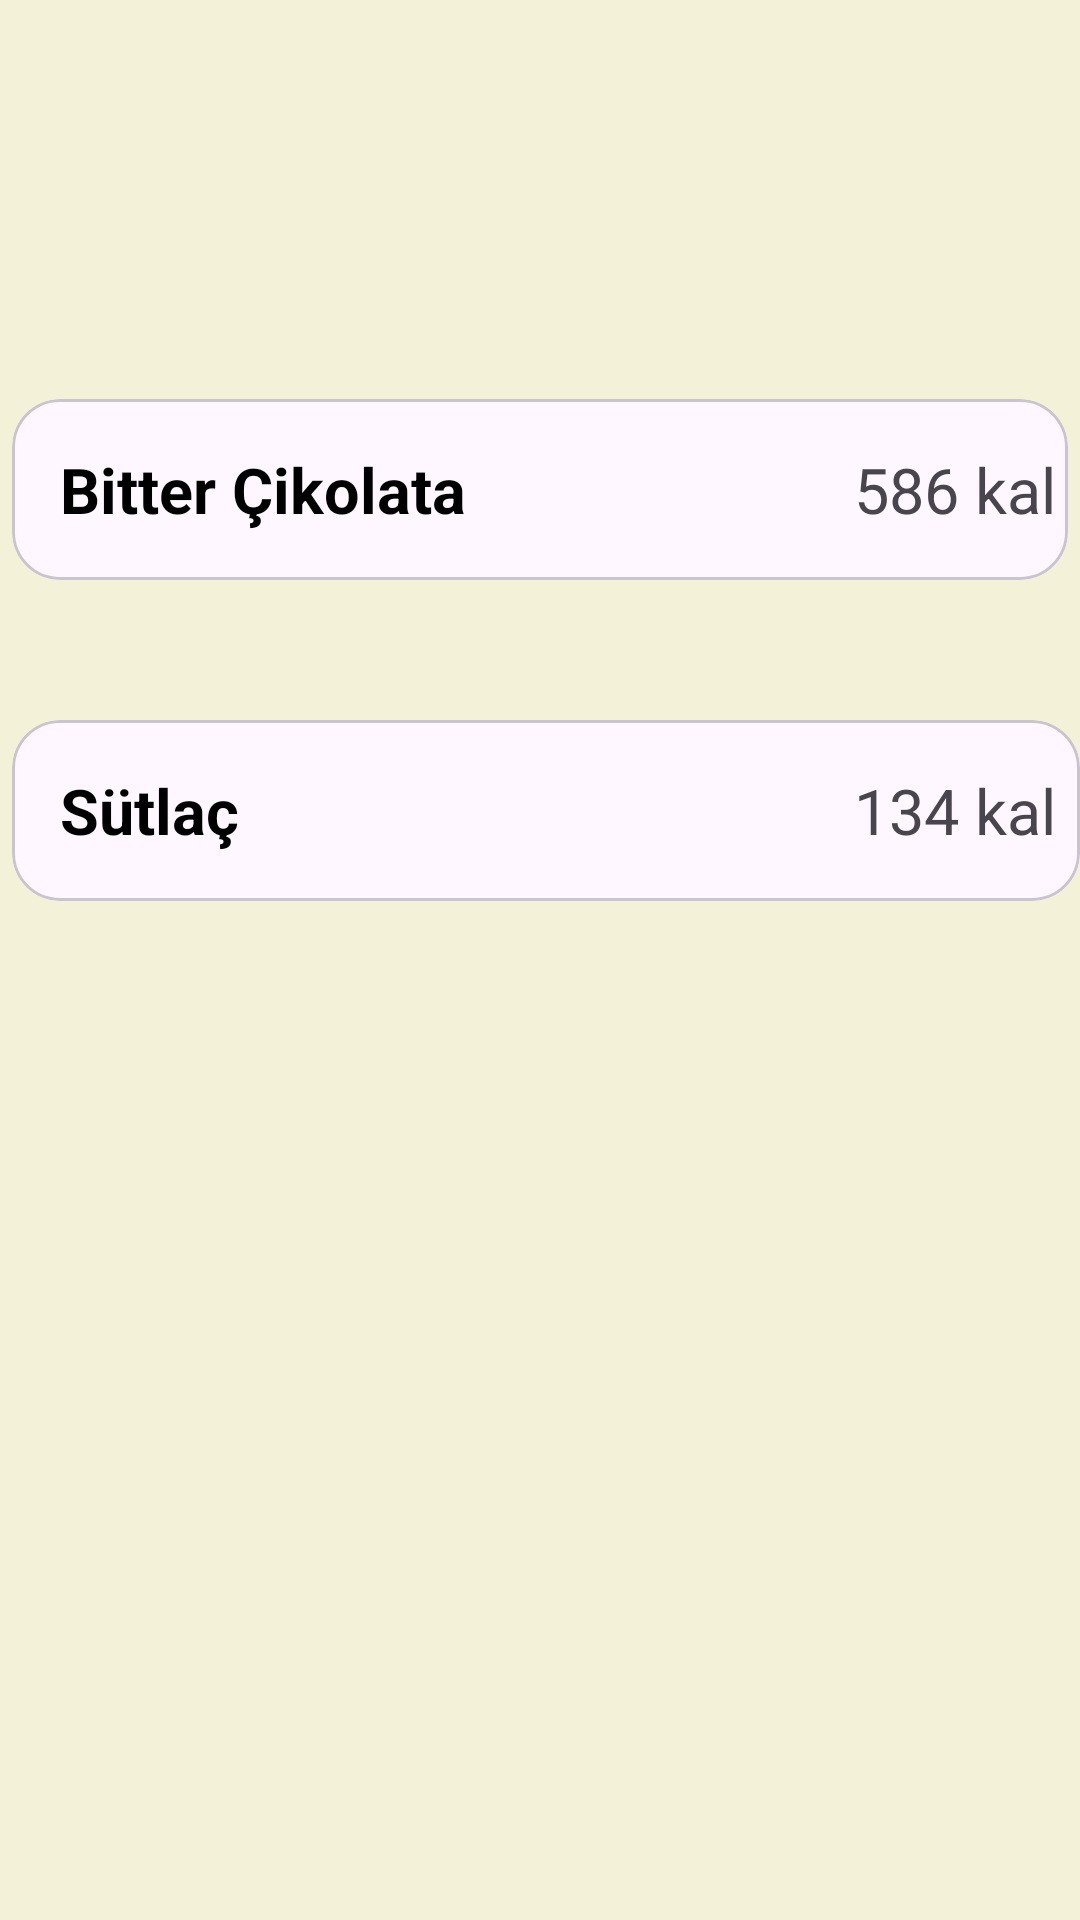

Layout XML and referenced resources for this Android screen:
<!-- AndroidManifest.xml: application theme Theme.DG_SON -->
<!-- res/layout/activity_tatlilar.xml -->
<?xml version="1.0" encoding="utf-8"?>
<RelativeLayout xmlns:android="http://schemas.android.com/apk/res/android"
    xmlns:app="http://schemas.android.com/apk/res-auto"
    xmlns:tools="http://schemas.android.com/tools"
    android:layout_width="match_parent"
    android:layout_height="match_parent"
    android:background="@color/yaziArkaPlan"
    tools:context=".tatlilarActivity">


    <com.google.android.material.card.MaterialCardView
        android:layout_width="match_parent"
        android:layout_height="wrap_content"
        android:layout_alignParentStart="true"
        android:layout_alignParentTop="true"
        android:layout_alignParentEnd="true"
        android:layout_centerHorizontal="true"
        android:layout_marginStart="4dp"
        android:layout_marginTop="240dp"
        android:layout_marginEnd="0dp"
        app:cardCornerRadius="16dp"
        app:layout_constraintEnd_toEndOf="parent"
        app:layout_constraintStart_toStartOf="parent"
        tools:layout_editor_absoluteY="64dp">

        <androidx.constraintlayout.widget.ConstraintLayout
            android:layout_width="364dp"
            android:layout_height="match_parent"
            android:padding="16dp">

            <TextView
                android:id="@+id/textView12"
                android:layout_width="wrap_content"
                android:layout_height="wrap_content"
                android:text="Sütlaç"
                android:textColor="@color/black"
                android:textSize="21sp"
                android:textStyle="bold"
                app:layout_constraintStart_toStartOf="parent"
                app:layout_constraintTop_toTopOf="parent" />

            <TextView
                android:layout_width="wrap_content"
                android:layout_height="wrap_content"
                android:text="134 kal"
                android:textSize="21dp"
                app:layout_constraintBaseline_toBaselineOf="@+id/textView12"
                app:layout_constraintEnd_toEndOf="parent" />

        </androidx.constraintlayout.widget.ConstraintLayout>
    </com.google.android.material.card.MaterialCardView>

    <com.google.android.material.card.MaterialCardView
        android:layout_width="386dp"
        android:layout_height="wrap_content"
        android:layout_alignParentStart="true"
        android:layout_alignParentTop="true"
        android:layout_alignParentEnd="true"
        android:layout_centerHorizontal="true"
        android:layout_marginStart="4dp"
        android:layout_marginTop="133dp"
        android:layout_marginEnd="4dp"
        app:cardCornerRadius="16dp"
        app:layout_constraintEnd_toEndOf="parent"
        app:layout_constraintStart_toStartOf="parent"
        tools:layout_editor_absoluteY="64dp">

        <androidx.constraintlayout.widget.ConstraintLayout
            android:layout_width="364dp"
            android:layout_height="match_parent"
            android:padding="16dp">

            <TextView
                android:id="@+id/tV"
                android:layout_width="wrap_content"
                android:layout_height="wrap_content"
                android:text="Bitter Çikolata"
                android:textColor="@color/black"
                android:textSize="21sp"
                android:textStyle="bold"
                app:layout_constraintStart_toStartOf="parent"
                app:layout_constraintTop_toTopOf="parent" />

            <TextView
                android:layout_width="wrap_content"
                android:layout_height="wrap_content"
                android:text="586 kal"
                android:textSize="21dp"
                app:layout_constraintBaseline_toBaselineOf="@+id/tV"
                app:layout_constraintEnd_toEndOf="parent" />

        </androidx.constraintlayout.widget.ConstraintLayout>
    </com.google.android.material.card.MaterialCardView>

    <TextView
        android:id="@+id/textView"
        android:layout_width="208dp"
        android:layout_height="50dp"
        android:layout_alignParentStart="true"
        android:layout_alignParentTop="true"
        android:layout_alignParentEnd="true"
        android:layout_alignParentBottom="true"
        android:layout_marginStart="13dp"
        android:layout_marginTop="29dp"
        android:layout_marginEnd="172dp"
        android:layout_marginBottom="655dp"
        android:text="TATLILAR"
        android:textColor="@color/button"
        android:textColorHighlight="@color/button"
        android:textColorHint="@color/button"
        android:textColorLink="@color/button"
        android:textCursorDrawable="@color/button"
        android:textSize="34sp"
        android:textStyle="bold" />

</RelativeLayout>
<!-- resources referenced by this layout -->
<resources>
  <color name="black">#FF000000</color>
  <color name="button">#36472B</color>
  <color name="yaziArkaPlan">#F3F1D7</color>
  <style name="Theme.DG_SON" parent="Base.Theme.DG_SON" />
  <style name="Base.Theme.DG_SON" parent="Theme.Material3.DayNight.NoActionBar">
          
          
      </style>
</resources>
